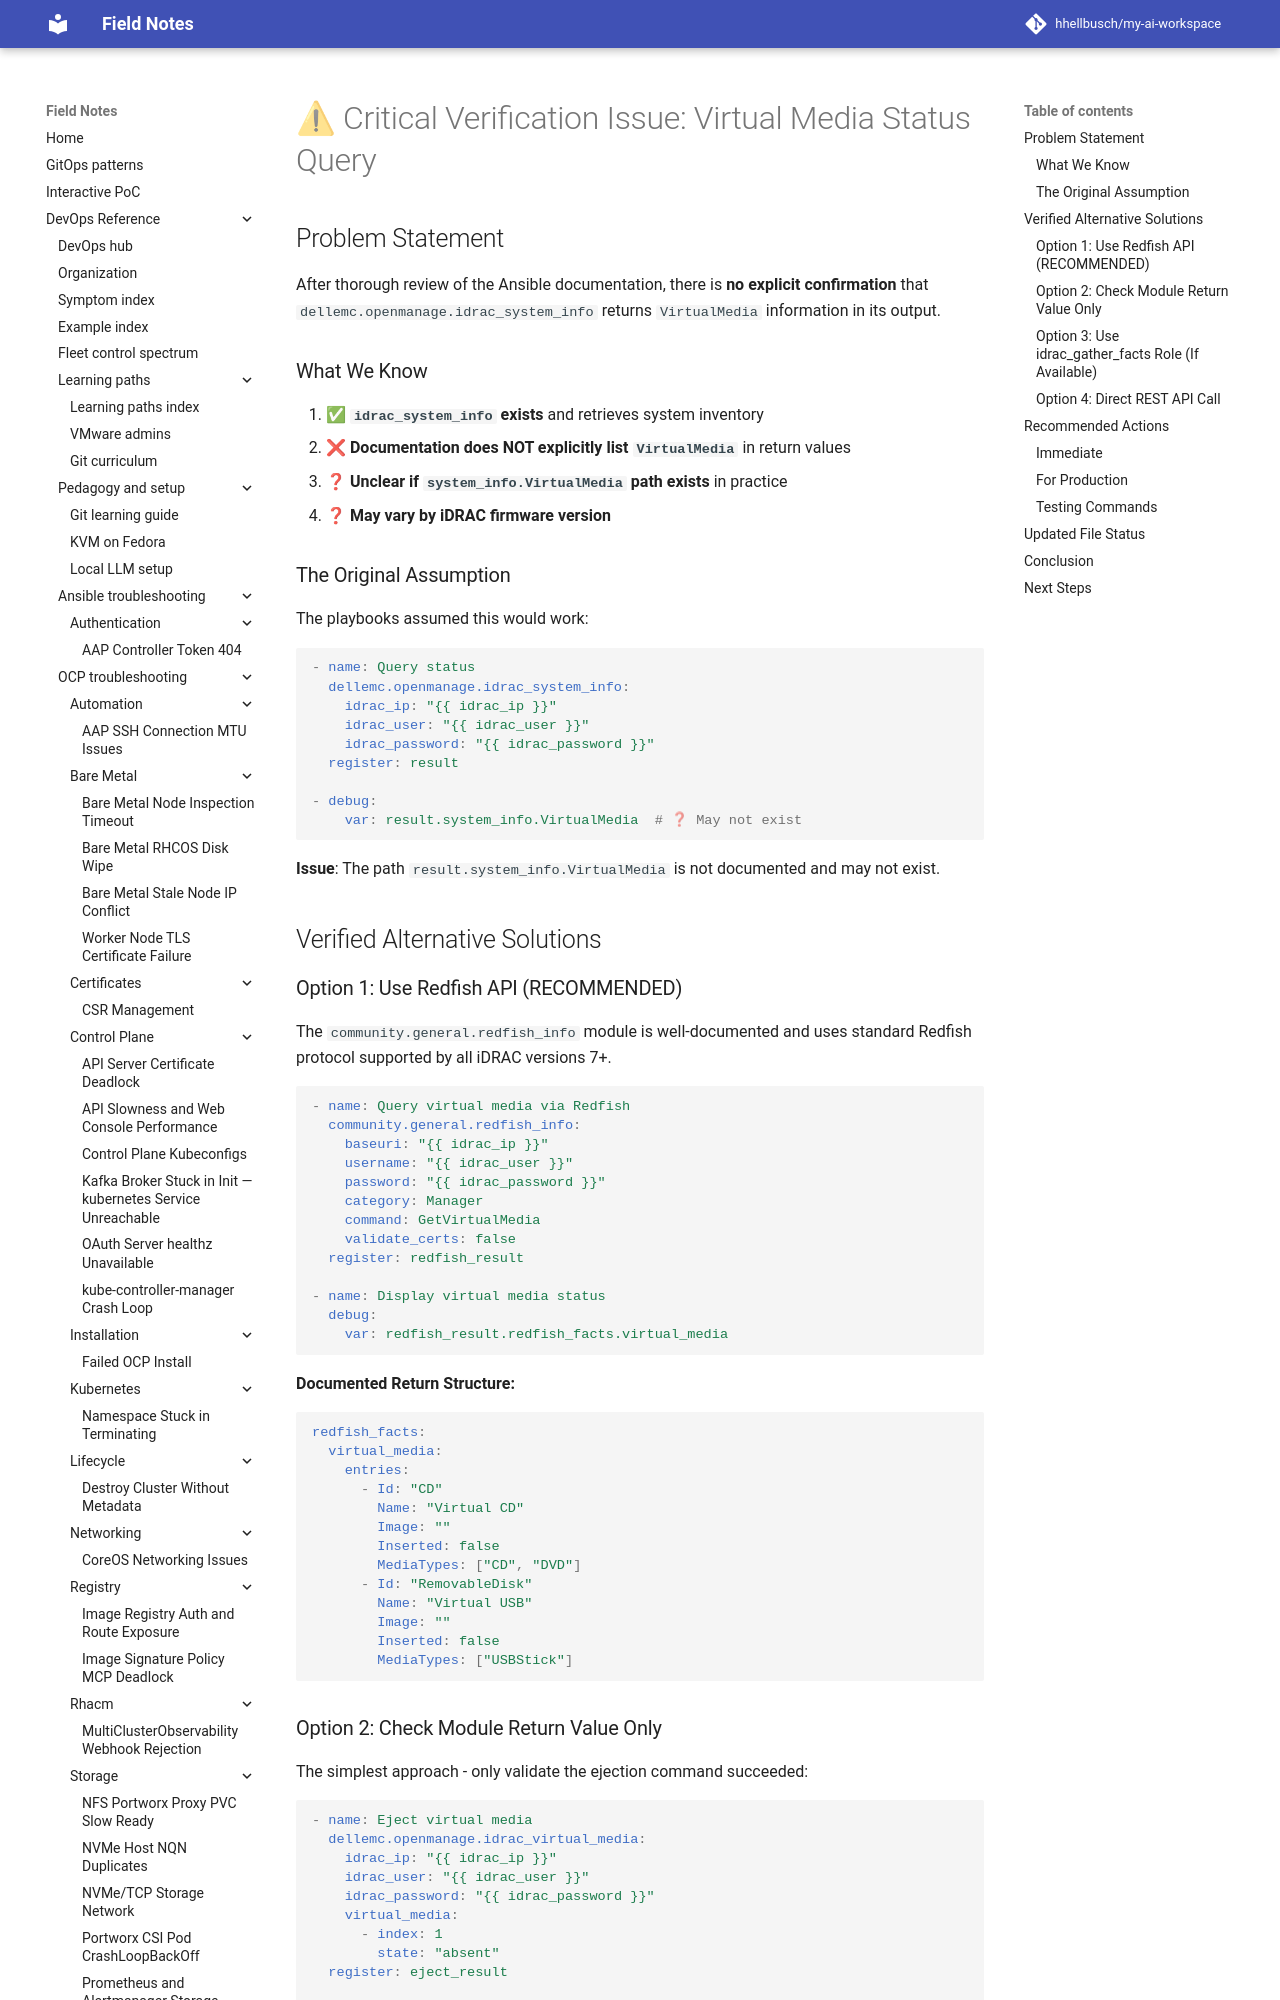

repository: hhellbusch/my-ai-workspace · page: devops/ansible/examples/004_validate_virtual_media_ejection/VERIFICATION-ISSUE/index.html · generator: mkdocs

# ⚠ Critical Verification Issue: Virtual Media Status Query

## Problem Statement

After thorough review of the Ansible documentation, there is **no explicit confirmation** that `dellemc.openmanage.idrac_system_info` returns `VirtualMedia` information in its output.

### What We Know

1. ✅ **`idrac_system_info` exists** and retrieves system inventory
2. ❌ **Documentation does NOT explicitly list `VirtualMedia`** in return values
3. ❓ **Unclear if `system_info.VirtualMedia` path exists** in practice
4. ❓ **May vary by iDRAC firmware version**

### The Original Assumption

The playbooks assumed this would work:

```yaml
- name: Query status
  dellemc.openmanage.idrac_system_info:
    idrac_ip: "{{ idrac_ip }}"
    idrac_user: "{{ idrac_user }}"
    idrac_password: "{{ idrac_password }}"
  register: result

- debug:
    var: result.system_info.VirtualMedia  # ❓ May not exist
```

**Issue**: The path `result.system_info.VirtualMedia` is not documented and may not exist.

## Verified Alternative Solutions
